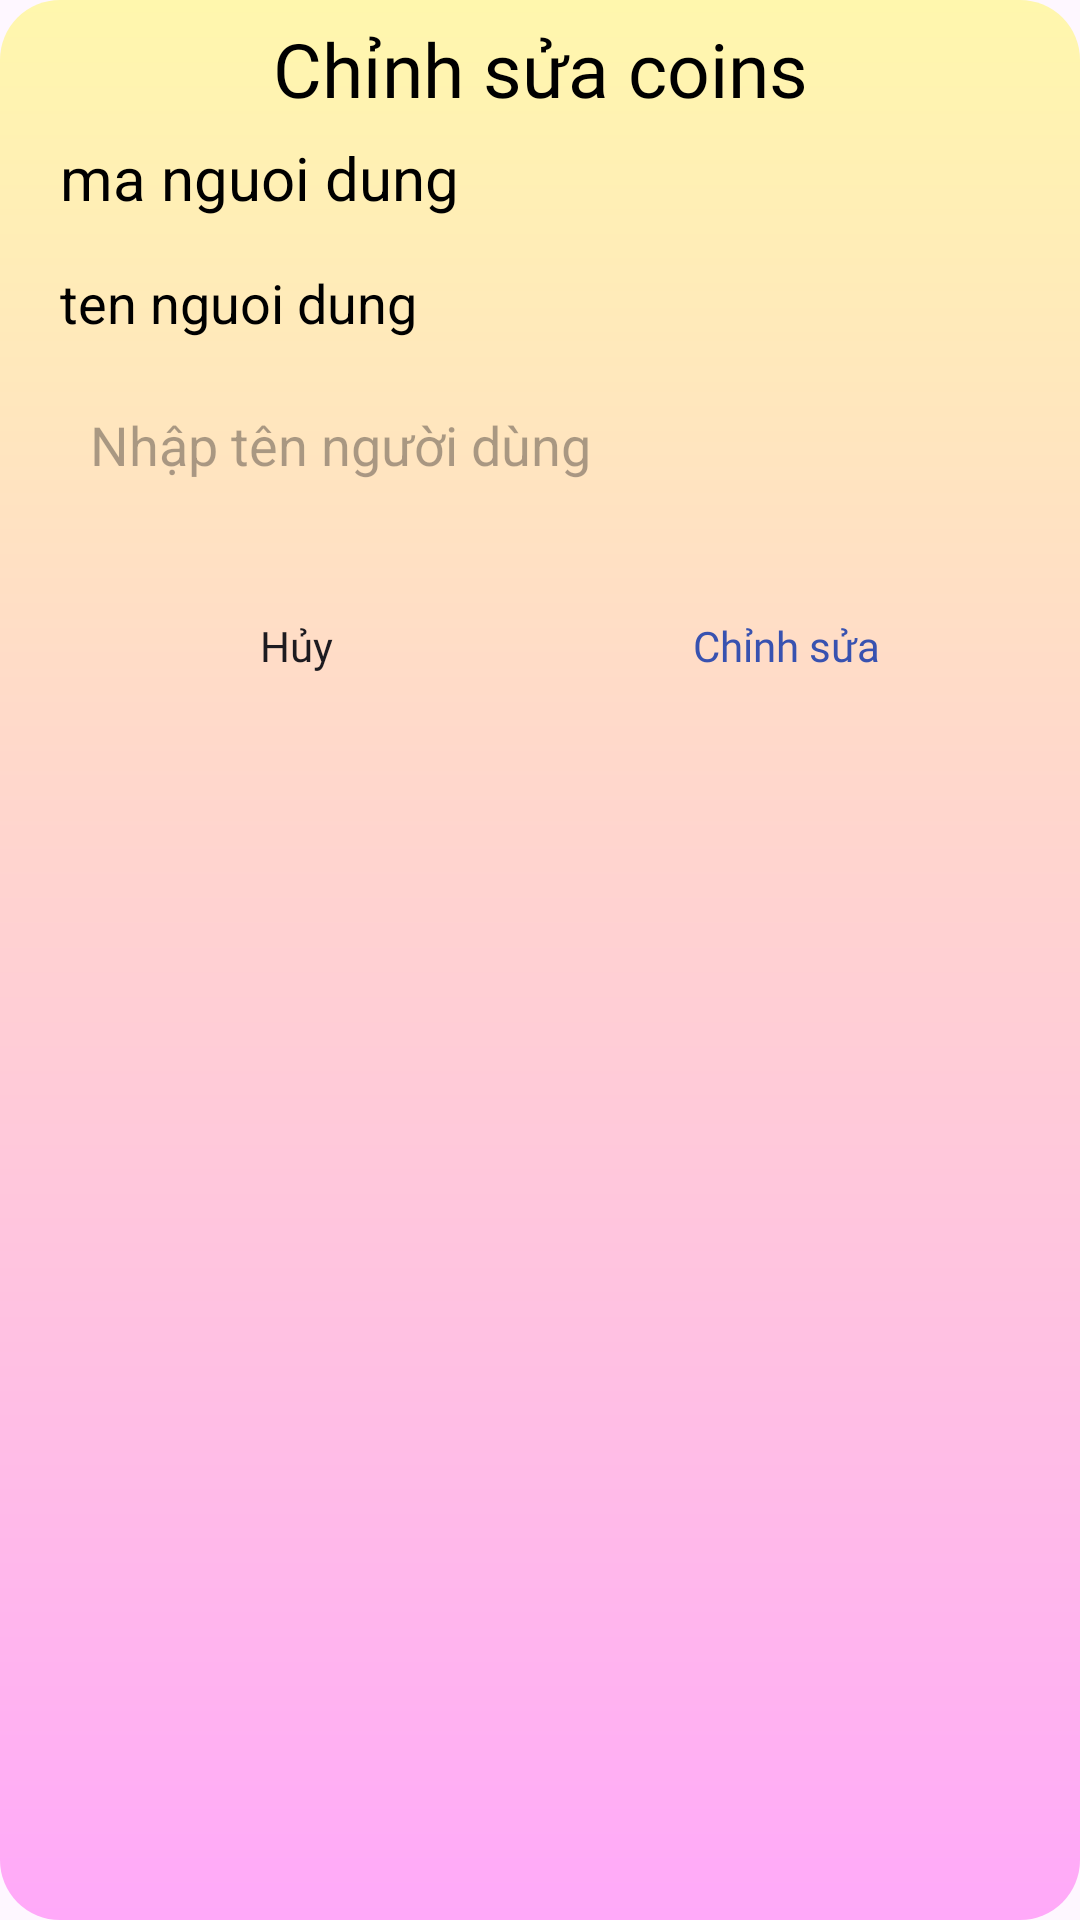

The Android layout XML behind this screen, and the referenced resources:
<!-- AndroidManifest.xml: application theme Theme.TechWorld -->
<!-- res/layout/dialog_sua_nap_tien.xml -->
<?xml version="1.0" encoding="utf-8"?>
<LinearLayout xmlns:android="http://schemas.android.com/apk/res/android"
    android:layout_width="match_parent"
    android:layout_height="wrap_content"
    android:background="@drawable/nen_dialog_doan"
    android:orientation="vertical">

    <TextView
        android:layout_width="match_parent"
        android:layout_height="wrap_content"
        android:layout_marginTop="6sp"
        android:fontFamily="@font/baloothambi2semibold"
        android:gravity="center"
        android:text="Chỉnh sửa coins"
        android:textColor="@color/black"
        android:textSize="25sp" />

    <TextView
        android:id="@+id/txtmanguoi_dung"
        android:layout_width="match_parent"
        android:layout_height="wrap_content"
        android:layout_marginLeft="20sp"
        android:layout_marginTop="6sp"
        android:text="ma nguoi dung"
        android:textColor="@color/black"
        android:layout_marginBottom="10sp"
        android:textSize="20sp" />

    <TextView
        android:id="@+id/txtten_nguoi_dung"
        android:layout_width="wrap_content"
        android:layout_height="wrap_content"
        android:layout_marginLeft="20sp"
        android:layout_marginTop="6sp"
        android:layout_marginBottom="13sp"
        android:text="ten nguoi dung"
        android:textColor="@color/black"
        android:textSize="18sp" />

    <com.google.android.material.textfield.TextInputEditText
        android:id="@+id/edso_tien"
        android:layout_width="match_parent"
        android:layout_height="wrap_content"
        android:layout_marginHorizontal="20sp"
        android:background="@drawable/khung_edittext"
        android:hint="Nhập tên người dùng"
        android:padding="10sp"
        android:textSize="18sp" />

    <LinearLayout
        android:layout_width="match_parent"
        android:layout_height="wrap_content"
        android:layout_marginTop="30sp"
        android:layout_marginBottom="15sp"
        android:gravity="center">

        <Button
            android:id="@+id/btnhuy"
            android:layout_width="wrap_content"
            android:layout_height="30sp"
            android:layout_marginEnd="20sp"
            android:background="@drawable/khung_button"
            android:fontFamily="@font/baloothambi2medium"
            android:paddingHorizontal="60sp"
            android:text="Hủy"
            android:textColor="@color/mau_chu"
            android:textAllCaps="false" />

        <Button
            android:id="@id/btnchinhsua"
            android:layout_width="wrap_content"
            android:layout_height="30sp"
            android:background="@drawable/khung_button"
            android:fontFamily="@font/baloothambi2medium"
            android:text="Chỉnh sửa"
            android:paddingHorizontal="40sp"
            android:textAllCaps="false"
            android:textColor="#3852B0" />
    </LinearLayout>
</LinearLayout>
<!-- resources referenced by this layout -->
<resources>
  <!-- drawable khung_button (drawable) -->
  <?xml version="1.0" encoding="utf-8"?>
  <shape xmlns:android="http://schemas.android.com/apk/res/android">
      <corners android:radius="30sp"/>
      <stroke
          android:width="30dp"
          android:color="@color/vang_nhat" />
      <solid android:color="@color/vang_nhat" />
  </shape>
  <!-- drawable nen_dialog_doan (drawable) -->
  <?xml version="1.0" encoding="utf-8"?>
  <shape xmlns:android="http://schemas.android.com/apk/res/android">
      <corners android:radius="20sp"/>
      <gradient android:type="linear"
          android:angle="50"
          android:startColor="#FFF7AD"
          android:endColor="#FFA9F9"/>
  </shape>
  <style name="Theme.TechWorld" parent="Base.Theme.TechWorld" />
  <style name="Base.Theme.TechWorld" parent="Theme.Material3.DayNight.NoActionBar">
          
          
      </style>
  <!-- not gathered from this repository: default colours our renderer supplied (Android Studio template values) -->
  <color name="black">#FF000000</color>
</resources>
